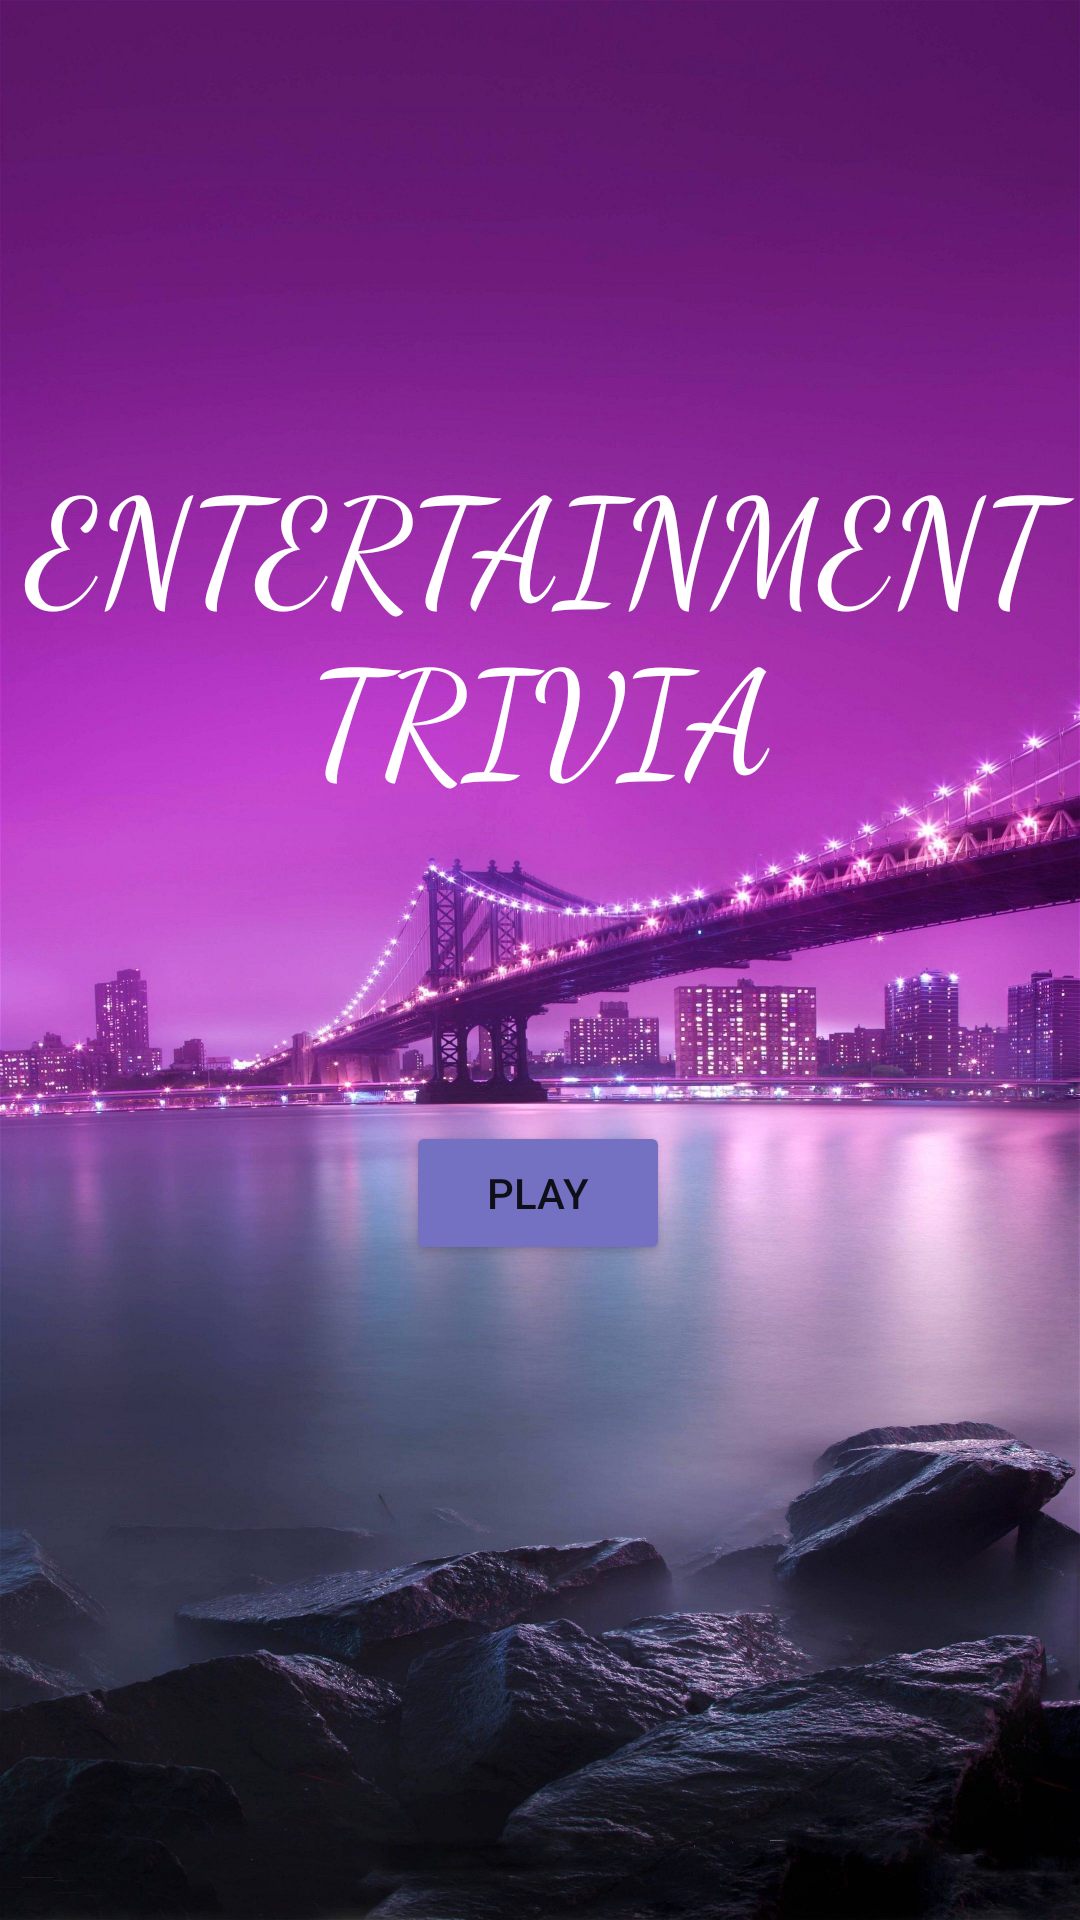

The Android layout XML behind this screen, and the referenced resources:
<!-- AndroidManifest.xml: application theme Theme.Entertainmenttrivia -->
<!-- res/layout/activity_main.xml -->
<?xml version="1.0" encoding="utf-8"?>
<androidx.constraintlayout.widget.ConstraintLayout xmlns:android="http://schemas.android.com/apk/res/android"
    xmlns:app="http://schemas.android.com/apk/res-auto"
    xmlns:tools="http://schemas.android.com/tools"
    android:layout_width="match_parent"
    android:layout_height="match_parent"
    android:background="@drawable/ny"
    tools:context=".MainActivity">

    <TextView
        android:id="@+id/textView"
        android:layout_width="wrap_content"
        android:layout_height="wrap_content"
        android:fontFamily="cursive"
        android:text="Entertainment    Trivia"
        android:textAlignment="center"
        android:textAllCaps="true"
        android:textAppearance="@style/TextAppearance.AppCompat.Display1"
        android:textColor="#FFFFFF"
        android:textSize="48sp"
        app:layout_constraintBottom_toBottomOf="parent"
        app:layout_constraintEnd_toEndOf="parent"
        app:layout_constraintHorizontal_bias="0.0"
        app:layout_constraintStart_toStartOf="parent"
        app:layout_constraintTop_toTopOf="parent"
        app:layout_constraintVertical_bias="0.285" />

    <Button
        android:id="@+id/startButton"
        android:layout_width="wrap_content"
        android:layout_height="wrap_content"
        android:backgroundTint="#7471C3"
        android:text="Play"
        app:cornerRadius="30dp"
        app:layout_constraintBottom_toBottomOf="parent"
        app:layout_constraintEnd_toEndOf="parent"
        app:layout_constraintHorizontal_bias="0.498"
        app:layout_constraintStart_toStartOf="parent"
        app:layout_constraintTop_toTopOf="parent"
        app:layout_constraintVertical_bias="0.631"
        app:strokeColor="#F8F4F5"
        app:strokeWidth="3dp" />
</androidx.constraintlayout.widget.ConstraintLayout>
<!-- resources referenced by this layout -->
<resources>
  <!-- drawable ny: jpeg bitmap (drawable, 570552 bytes) -->
  <style name="Theme.Entertainmenttrivia" parent="Theme.MaterialComponents.DayNight.DarkActionBar">
          
          <item name="colorPrimary">@color/purple_500</item>
          <item name="colorPrimaryVariant">@color/purple_700</item>
          <item name="colorOnPrimary">@color/white</item>
          
          <item name="colorSecondary">@color/teal_200</item>
          <item name="colorSecondaryVariant">@color/teal_700</item>
          <item name="colorOnSecondary">@color/black</item>
          
          <item name="android:statusBarColor" tools:targetApi="l">?attr/colorPrimaryVariant</item>
          
      </style>
  <!-- not gathered from this repository: default colours our renderer supplied (Android Studio template values) -->
  <color name="purple_500">#FF6200EE</color>
  <color name="purple_700">#FF3700B3</color>
  <color name="teal_200">#FF03DAC5</color>
  <color name="teal_700">#FF018786</color>
  <color name="black">#FF000000</color>
  <color name="white">#FFFFFFFF</color>
</resources>
